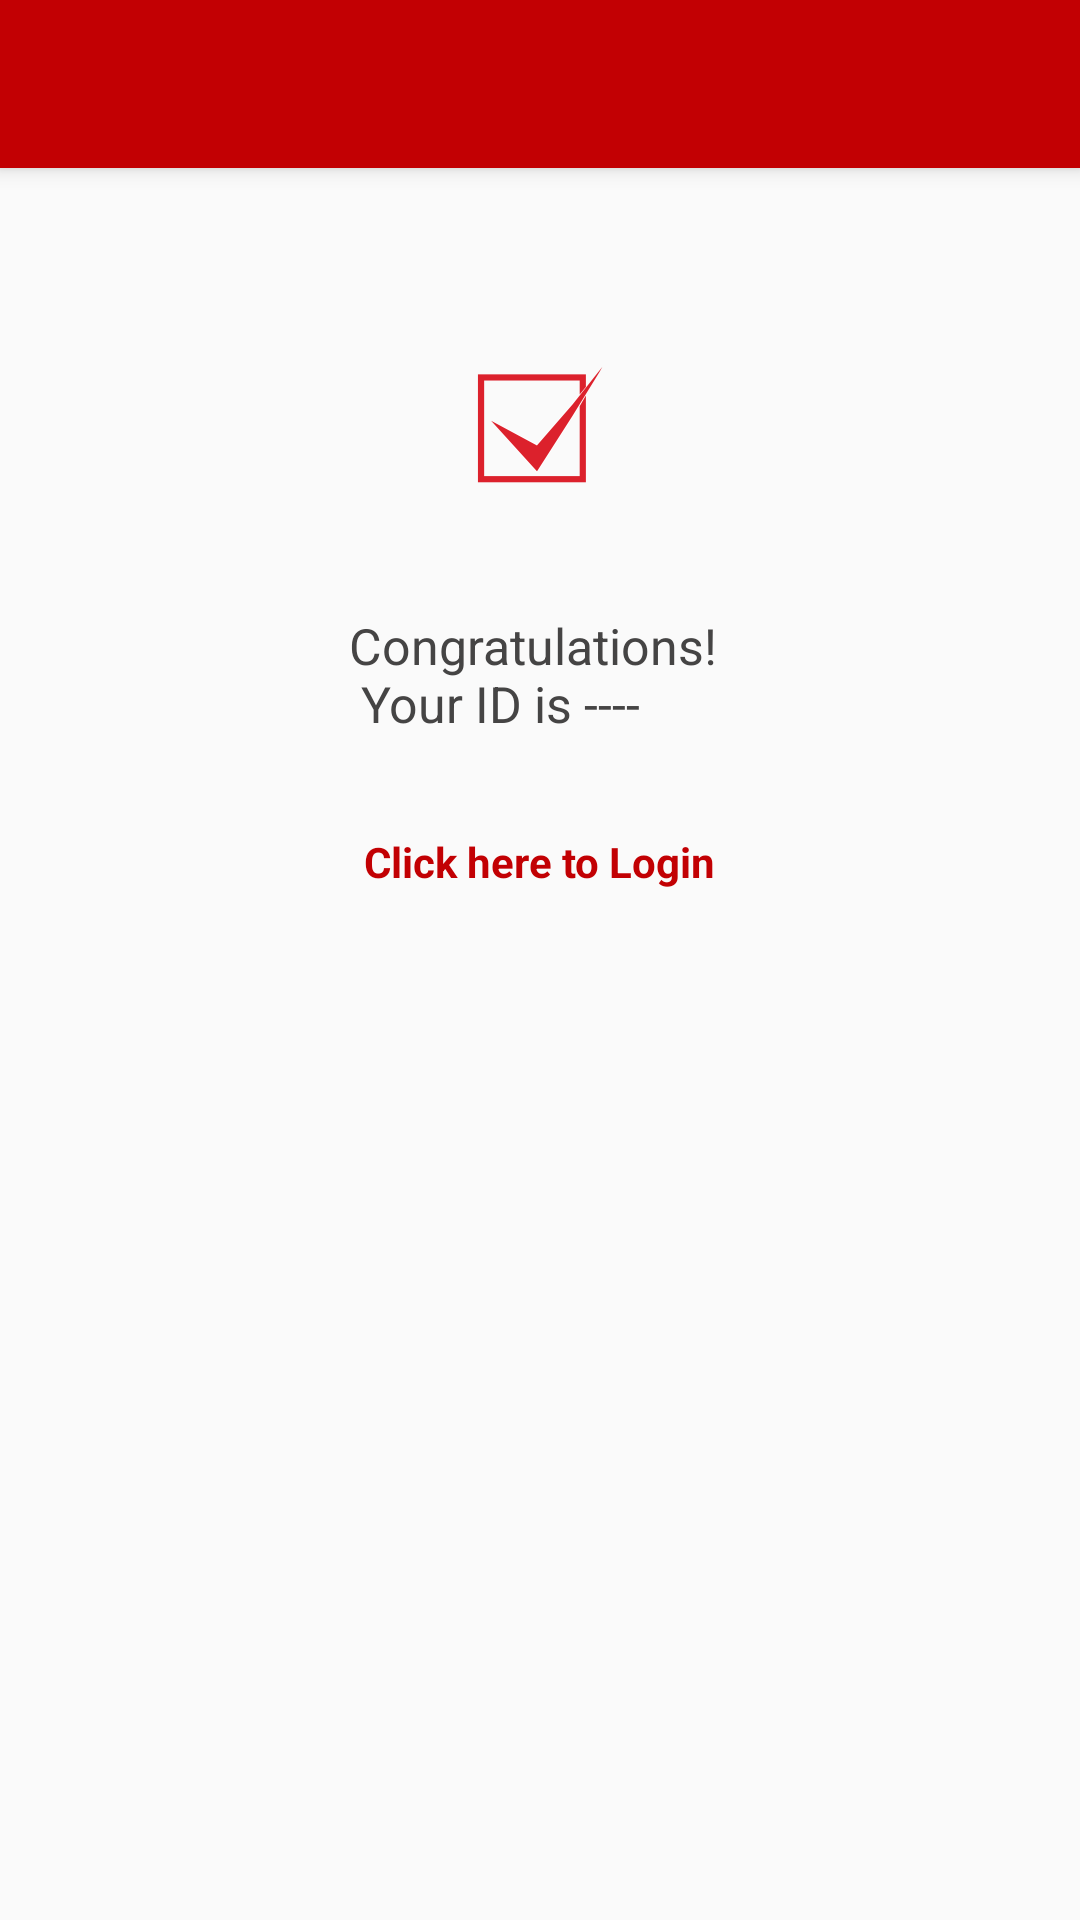

The Android layout XML behind this screen, and the referenced resources:
<!-- AndroidManifest.xml: application theme AppTheme -->
<!-- res/layout/activity_success.xml -->
<?xml version="1.0" encoding="utf-8"?>

<android.support.design.widget.CoordinatorLayout
    xmlns:android="http://schemas.android.com/apk/res/android"
    xmlns:app="http://schemas.android.com/apk/res-auto"
    xmlns:tools="http://schemas.android.com/tools" android:layout_width="match_parent"
    android:layout_height="match_parent" android:fitsSystemWindows="true"
    tools:context="mmc.demo.monitormychlid.success">

    <android.support.design.widget.AppBarLayout android:layout_height="wrap_content"
        android:layout_width="match_parent" android:theme="@style/AppTheme.AppBarOverlay">

        <android.support.v7.widget.Toolbar android:id="@+id/toolbar"
            android:layout_width="match_parent" android:layout_height="?attr/actionBarSize"
            android:background="?attr/colorPrimary" app:popupTheme="@style/AppTheme.PopupOverlay" />

    </android.support.design.widget.AppBarLayout>

    <include layout="@layout/content_success" />

</android.support.design.widget.CoordinatorLayout>
<!-- res/layout/content_success.xml (included above) -->
<?xml version="1.0" encoding="utf-8"?>

 <RelativeLayout xmlns:android="http://schemas.android.com/apk/res/android"
    xmlns:tools="http://schemas.android.com/tools"
    xmlns:app="http://schemas.android.com/apk/res-auto" android:layout_width="match_parent"
    android:layout_height="match_parent" android:paddingLeft="@dimen/activity_horizontal_margin"
    android:paddingRight="@dimen/activity_horizontal_margin"
    android:paddingTop="@dimen/activity_vertical_margin"
    android:paddingBottom="@dimen/activity_vertical_margin"
    app:layout_behavior="@string/appbar_scrolling_view_behavior"
    tools:showIn="@layout/activity_success" tools:context="mmc.demo.monitormychlid.success"
    style="bold">


     <TextView
        android:layout_width="wrap_content"
        android:layout_height="wrap_content"
        android:text= "@string/congrats"
        android:id="@+id/congrats"
        android:layout_alignParentTop="true"
        android:layout_centerHorizontal="true"
         android:layout_marginTop="148dp"
         android:textSize="50px"
        android:textColor="@color/grey" />

    <TextView
        android:layout_width="wrap_content"
        android:layout_height="wrap_content"
        android:text="Click here to Login"
        android:id="@+id/loginLink"
        android:textStyle="bold"
        android:textColor="#c20003"
        android:layout_below="@+id/congrats"
        android:layout_centerHorizontal="true"
        android:layout_marginTop="32dp" />

    <ImageView
        android:layout_width="wrap_content"
        android:layout_height="wrap_content"
        android:id="@+id/imageView"
        android:src="@mipmap/ic_tick"
        android:layout_alignParentTop="true"
        android:layout_centerHorizontal="true"
        android:layout_marginTop="60dp" />
</RelativeLayout>
<!-- resources referenced by this layout -->
<resources>
  <color name="grey">#454444</color>
  <!-- mipmap ic_tick: png bitmap (mipmap-hdpi, 1684 bytes) -->
  <string name="congrats"> Congratulations! \n Your ID is ----</string>
  <style name="AppTheme.AppBarOverlay" parent="ThemeOverlay.AppCompat.Dark.ActionBar" />
  <style name="AppTheme.PopupOverlay" parent="ThemeOverlay.AppCompat.Light" />
  <style name="AppTheme" parent="Theme.AppCompat.Light.DarkActionBar">
          
          <item name="colorPrimary">@color/colorPrimary</item>
          <item name="colorPrimaryDark">@color/colorPrimaryDark</item>
          <item name="colorAccent">@color/colorAccent</item>
      </style>
  <color name="colorPrimary">#c20003</color>
  <color name="colorPrimaryDark">#ff581f</color>
  <color name="colorAccent">#c20003</color>
</resources>
